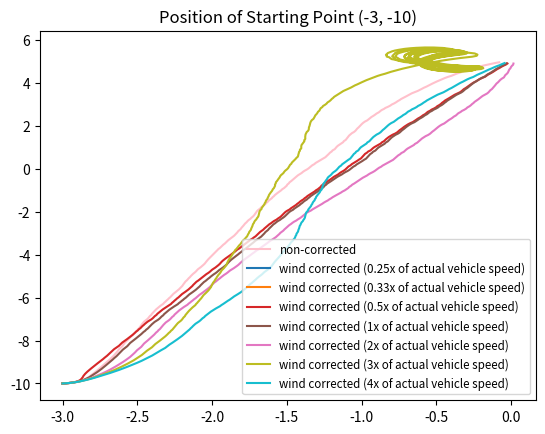
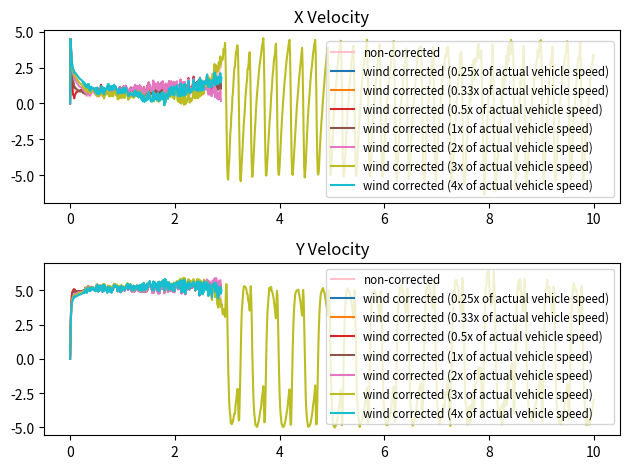
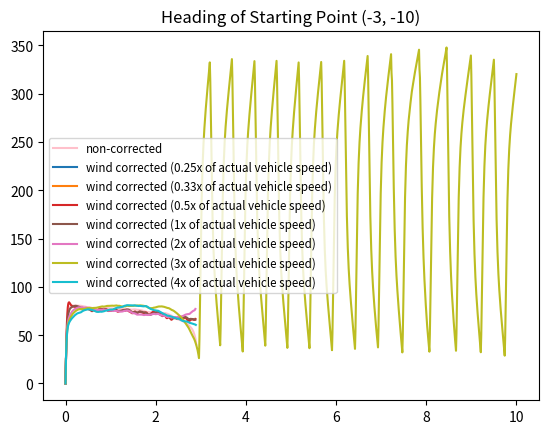
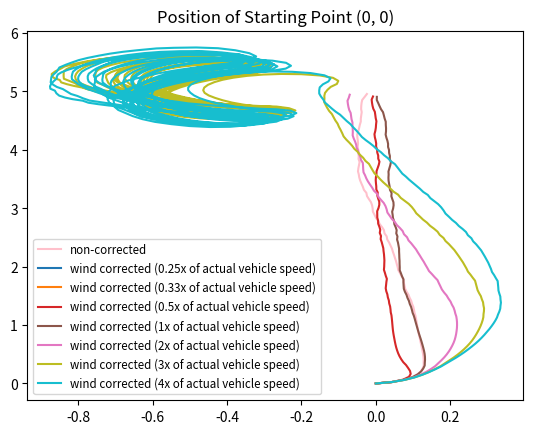
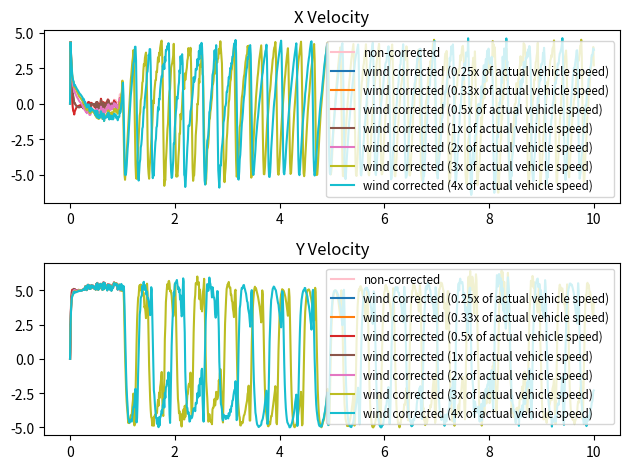
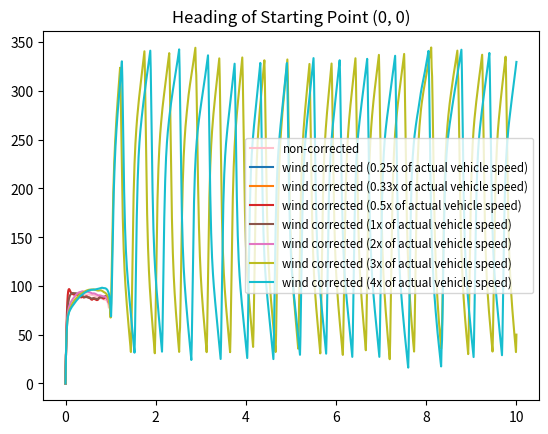
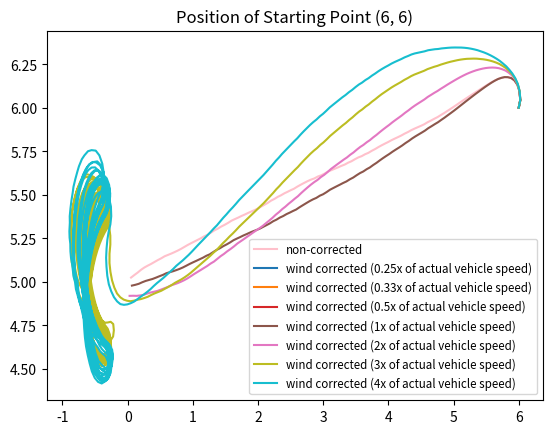
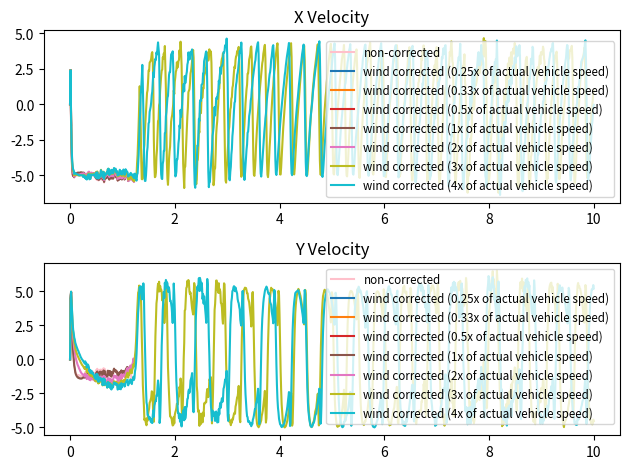
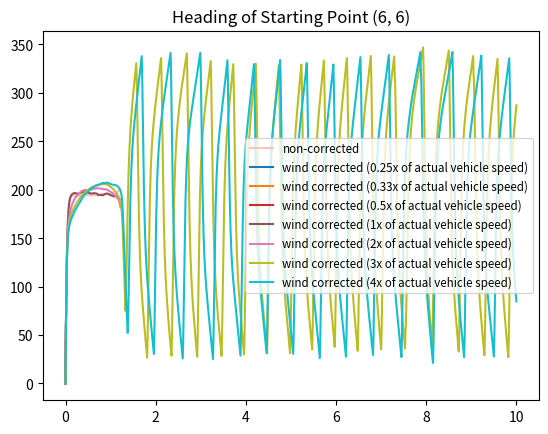

Recreate these plots in Python, in order.
import random
import math
import matplotlib.pyplot as plt
import numpy as np
import copy
import time

# Define constants
K = 2  # Motor constant
KP = 8.96  # Proportional gain for PD controller
KD = 16  # Derivative gain for PD controller
VS = 5  # Vehicle speed
DT = 0.01
RAND = 10/DT

target = (0,5)

class WindCorrector():
  def __init__(self, pos, percentVS):
    self.pos = copy.deepcopy(pos)
    self.heading = [[0] for _ in pos]
    self.xvel = [[0] for _ in pos]
    self.yvel = [[0] for _ in pos]
    self.total_time = [1] * len(pos)
    self.ang_vel = [0] * len(pos)
    self.past_error = [0] * len(pos)
    self.completed = []
    self.prev_goal = [-1] * len(pos)
    self.percentVS = percentVS

# Function to generate wind vector in polar form
def generate_wind(a, b, c, d, e, f, wind_mag):
  wind_mag_change = (a * random.uniform(-1, 1) + b) / DT
  wind_mag += wind_mag_change * DT
  wind_mag = max(c, min(wind_mag, d))  # Limit magnitude
  wind_angle = e + (f - e) * random.uniform(0, 1)  # Limit angle
  wind_angle = wind_angle % 360  # Wrap around to 0-360 degrees
  return wind_mag, wind_angle

# Function to calculate goal angle
def calculate_goal_angle(pos, heading, prev_goal, goal_index, percentVS):
  global target

  # distance from current to target
  dx = target[0] - pos[0][-1]
  dy = target[1] - pos[1][-1]

  return_angle = math.degrees(math.atan2(dy, dx)) % 360

  # wind correction logic
  if prev_goal != None:
    wind = np.array([0,0])
    if len(pos[0]) > 1:
      wind = np.array([pos[0][-1]-pos[0][-2], pos[1][-1]-pos[1][-2]]) - percentVS * VS*DT*np.array([math.cos(math.radians(heading[-1])), math.sin(math.radians(heading[-1]))])
      wind /= DT
    
    direction = np.array([dx, dy])
    direction_norm = np.linalg.norm(direction)

    wind_todirection = direction * np.dot(wind, direction) / direction_norm**2
    wind_cross = wind - wind_todirection

    h_prime = direction/direction_norm * np.sqrt((percentVS*VS)**2 - np.linalg.norm(wind_cross)**2)

    goal_vec = h_prime - wind_cross

    goal_angle = math.degrees(math.atan2(goal_vec[1], goal_vec[0])) % 360

    if prev_goal[goal_index] != -1:
      goal_angle = 0.2 * goal_angle + 0.8 * prev_goal[goal_index]

    return_angle = goal_angle

    prev_goal[goal_index] = return_angle

  return return_angle

# Function simulates PD controller
def system(pos, heading, past_error, prev_goal, goal_index, percentVS):
  # Calculate goal angle
  goal_angle = calculate_goal_angle(pos, heading, prev_goal, goal_index, percentVS)

  # Calculate error terms
  angle_error = goal_angle - heading[-1]
  derror = (angle_error - past_error)/DT

  # Calculate control signal
  pwm = KP * angle_error + KD * derror

  return pwm, angle_error


# Updates heading and angular velocity
def update_state(ang_vel, index, pwm):
  accel = K * pwm
  accel += RAND * random.uniform(-1, 1)
  ang_vel[index] += accel * DT

  return ang_vel[index] * DT

# updates the heading and position
def move(pos, heading, total_time, ang_vel, xvel, yvel, past_error, completed, wind_mag, wind_angle, prev_goal = None, percentVS = 1):
  global target

  # iterates through each starting point
  for i in range(len(pos)):
    if i not in completed:
      total_time[i] += 1
      # Get system output
      pwm, past_error[i] = system(pos[i], heading[i], past_error[i], prev_goal, i, percentVS)

      # Update state
      heading[i].append(heading[i][-1] + update_state(ang_vel, i, pwm))

      xvel[i].append(VS * math.cos(math.radians(heading[i][-1])) + wind_mag * math.cos(math.radians(wind_angle)))
      yvel[i].append(VS * math.sin(math.radians(heading[i][-1])) + wind_mag * math.sin(math.radians(wind_angle)))
      pos[i][0].append(pos[i][0][-1] + xvel[i][-1] * DT)
      pos[i][1].append(pos[i][1][-1] + yvel[i][-1] * DT)

      if math.sqrt((pos[i][0][-1]-target[0])**2 + (pos[i][1][-1]-target[1])**2) < 0.1:
        completed.append(i)

# Simulation loop
def simulate(pos, steps, rand_mag, offset, wind_mag_lower, wind_mag_upper, ang_lower, ang_upper):
  # Initialize state
  wind_mag = 0

  # not wind-corrected state
  heading = [[0] for _ in pos]
  xvel = [[0] for _ in pos]
  yvel = [[0] for _ in pos]
  total_time = [1] * len(pos)
  ang_vel = [0] * len(pos)
  past_error = [0] * len(pos)
  completed = []

  # wind-corrected state
  versions = []
  # different estimated values of the vehicle speed
  percentVS = [0.25, 0.33, 0.5, 1, 2, 3, 4]
  for percent in percentVS:
    versions.append(WindCorrector(pos, percent))
      
  # Simulation loop
  for _ in range(int(steps)):
    # Generate wind
    wind_mag, wind_angle = generate_wind(rand_mag, offset, wind_mag_lower, wind_mag_upper, ang_lower, ang_upper, wind_mag)
    
    # the non-wind-corrected simulation
    move(pos, heading, total_time, ang_vel, xvel, yvel, past_error, completed, wind_mag, wind_angle)

    # wind-corrected simulation
    for state in versions:
      move(state.pos, state.heading, state.total_time, state.ang_vel, state.xvel, state.yvel, state.past_error, state.completed, wind_mag, wind_angle, state.prev_goal, state.percentVS)
  
  cmap = plt.get_cmap('tab10', len(versions))

  # displays all graphs for each starting point and wind estimation
  for i in range(len(pos)):
    plt.figure()
    plt.title(f"Position of Starting Point ({pos[i][0][0]}, {pos[i][1][0]})")
    plt.plot(pos[i][0], pos[i][1], ls='-', color='pink', label='non-corrected')
    
    for j,state in enumerate(versions):
      descriptor = f"wind corrected ({state.percentVS}x of actual vehicle speed)"
      plt.plot(state.pos[i][0], state.pos[i][1], ls='-', color=cmap(j), label=descriptor)
    plt.legend(fontsize='small')

    plt.figure()
    plt.subplot(2, 1, 1) 
    plt.title("X Velocity")
    plt.plot(np.arange(0, (total_time[i])*DT, DT), xvel[i], ls='-', color='pink', label='non-corrected')

    for j,state in enumerate(versions):
      descriptor = f"wind corrected ({state.percentVS}x of actual vehicle speed)"
      plt.plot(np.arange(0, (state.total_time[i])*DT, DT), state.xvel[i], ls='-', color=cmap(j), label=descriptor)
    plt.legend(fontsize='small')

    plt.subplot(2, 1, 2) 
    plt.title("Y Velocity")
    plt.plot(np.arange(0, (total_time[i])*DT, DT), yvel[i], ls='-', color='pink', label='non-corrected')

    for j,state in enumerate(versions):
      descriptor = f"wind corrected ({state.percentVS}x of actual vehicle speed)"
      plt.plot(np.arange(0, (state.total_time[i])*DT, DT), state.yvel[i], ls='-', color=cmap(j), label=descriptor)
    plt.tight_layout()
    plt.legend(fontsize='small')

    plt.figure()
    plt.title(f"Heading of Starting Point ({pos[i][0][0]}, {pos[i][1][0]})")
    plt.plot(np.arange(0,(total_time[i])*DT,DT), heading[i], ls = '-', color='pink', label='non-corrected')

    for j,state in enumerate(versions):
      descriptor = f"wind corrected ({state.percentVS}x of actual vehicle speed)"
      plt.plot(np.arange(0,(state.total_time[i])*DT,DT), state.heading[i], ls = '-', color=cmap(j), label=descriptor)
    
    plt.legend(fontsize='small')
    plt.show()

# wind variables
rand_mag = 0.1
offset = 0
w_min = 0
w_max = 3
angle_min = 90
angle_max = 180

duration = 10

# possible starting positions
pos = [([-3],[-10]), ([0],[0]), ([6],[6])]

simulate(pos, duration/DT, rand_mag, offset, w_min, w_max, angle_min, angle_max)
